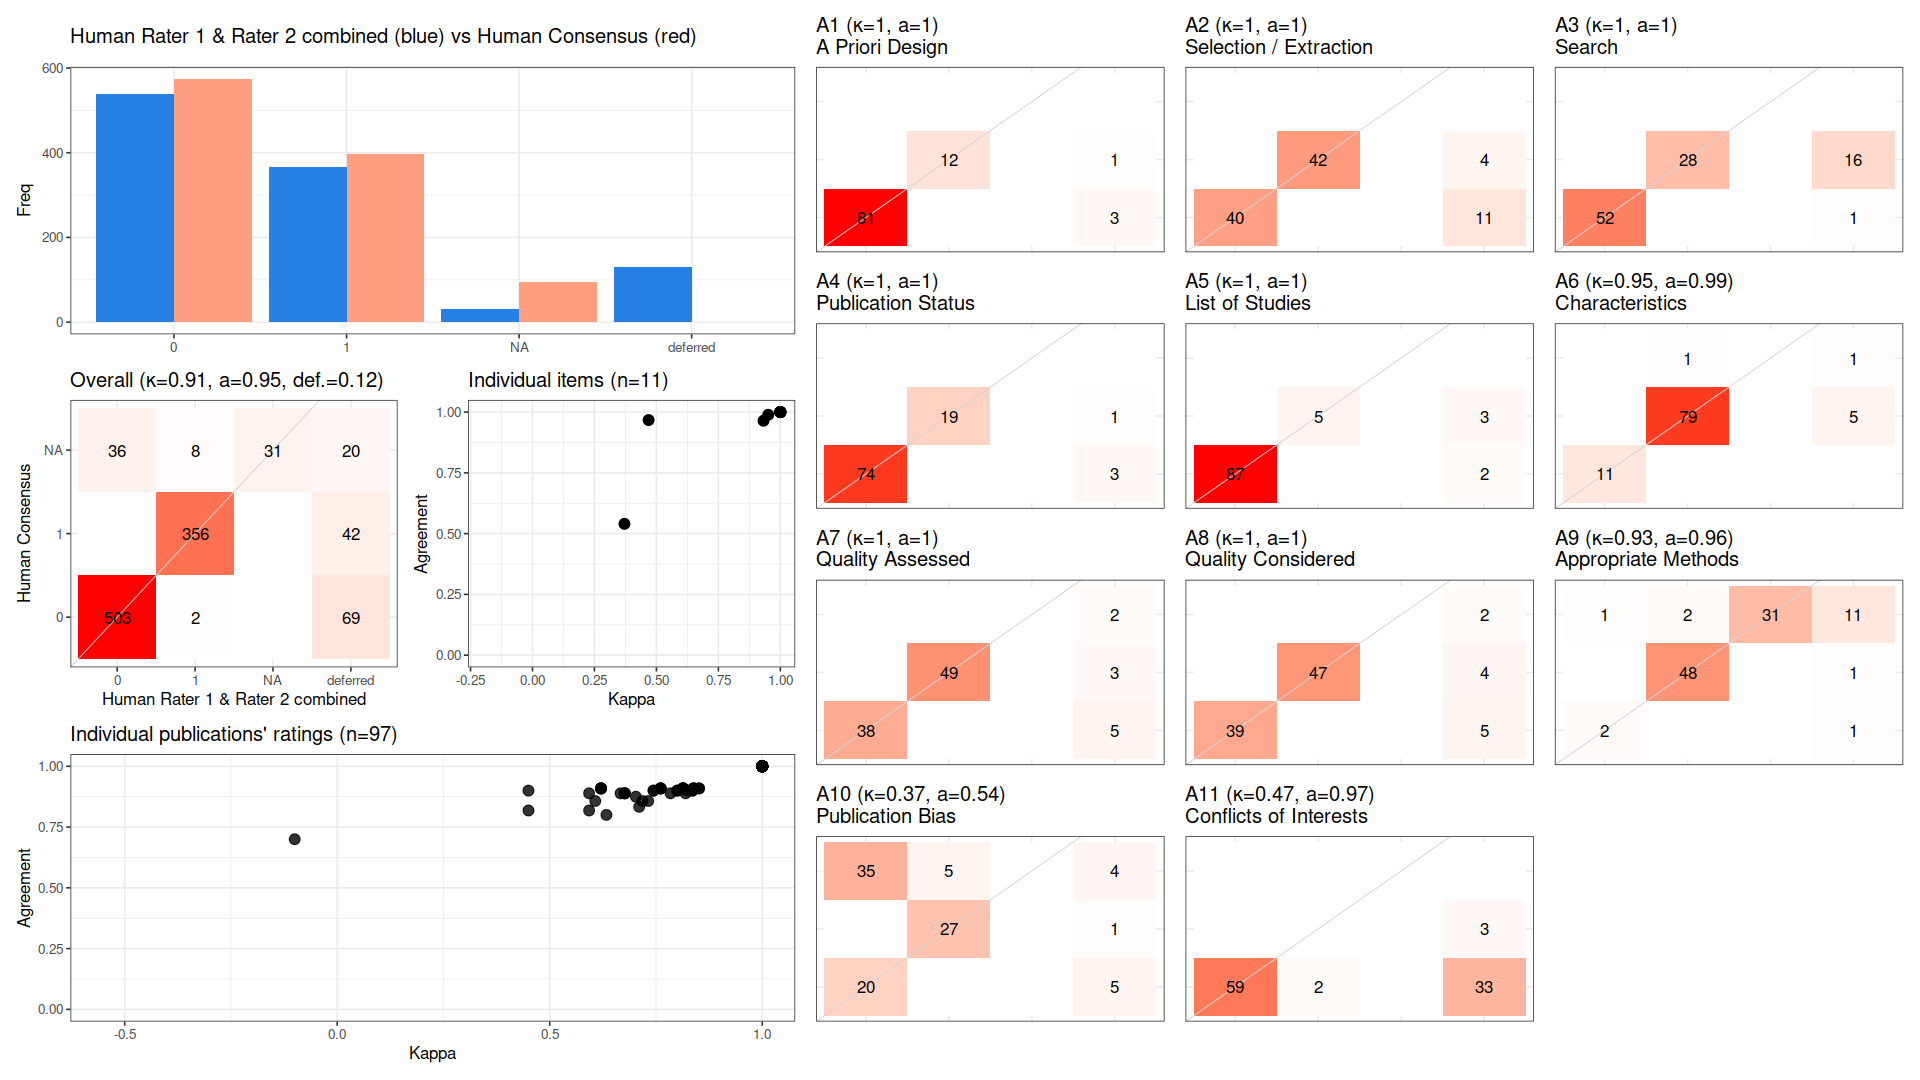

The table this chart was drawn from, first rows:
, cohen_kappa_w, cohen_kappa_w_ci_low, cohen_kappa_w_ci_high, agreement, agreement_ci_low, agreement_ci_high, deferring_fraction, deferring_fraction_ci_low, deferring_fraction_ci_high
combined, 0.9092, 0.8852, 0.9302, 0.9509, 0.9379, 0.9626, 0.1228, 0.09468, 0.15
A1, 1, NA, NA, 1, NA, NA, 0.04124, NA, NA
A2, 1, NA, NA, 1, NA, NA, 0.1546, NA, NA
A3, 1, NA, NA, 1, NA, NA, 0.1753, NA, NA
A4, 1, NA, NA, 1, NA, NA, 0.04124, NA, NA
A5, 1, NA, NA, 1, NA, NA, 0.05155, NA, NA
A6, 0.9512, NA, NA, 0.989, NA, NA, 0.06186, NA, NA
A7, 1, NA, NA, 1, NA, NA, 0.1031, NA, NA
A8, 1, NA, NA, 1, NA, NA, 0.1134, NA, NA
A9, 0.9322, NA, NA, 0.9643, NA, NA, 0.134, NA, NA
A10, 0.3709, NA, NA, 0.5402, NA, NA, 0.1031, NA, NA
A11, 0.4685, NA, NA, 0.9672, NA, NA, 0.3711, NA, NA
